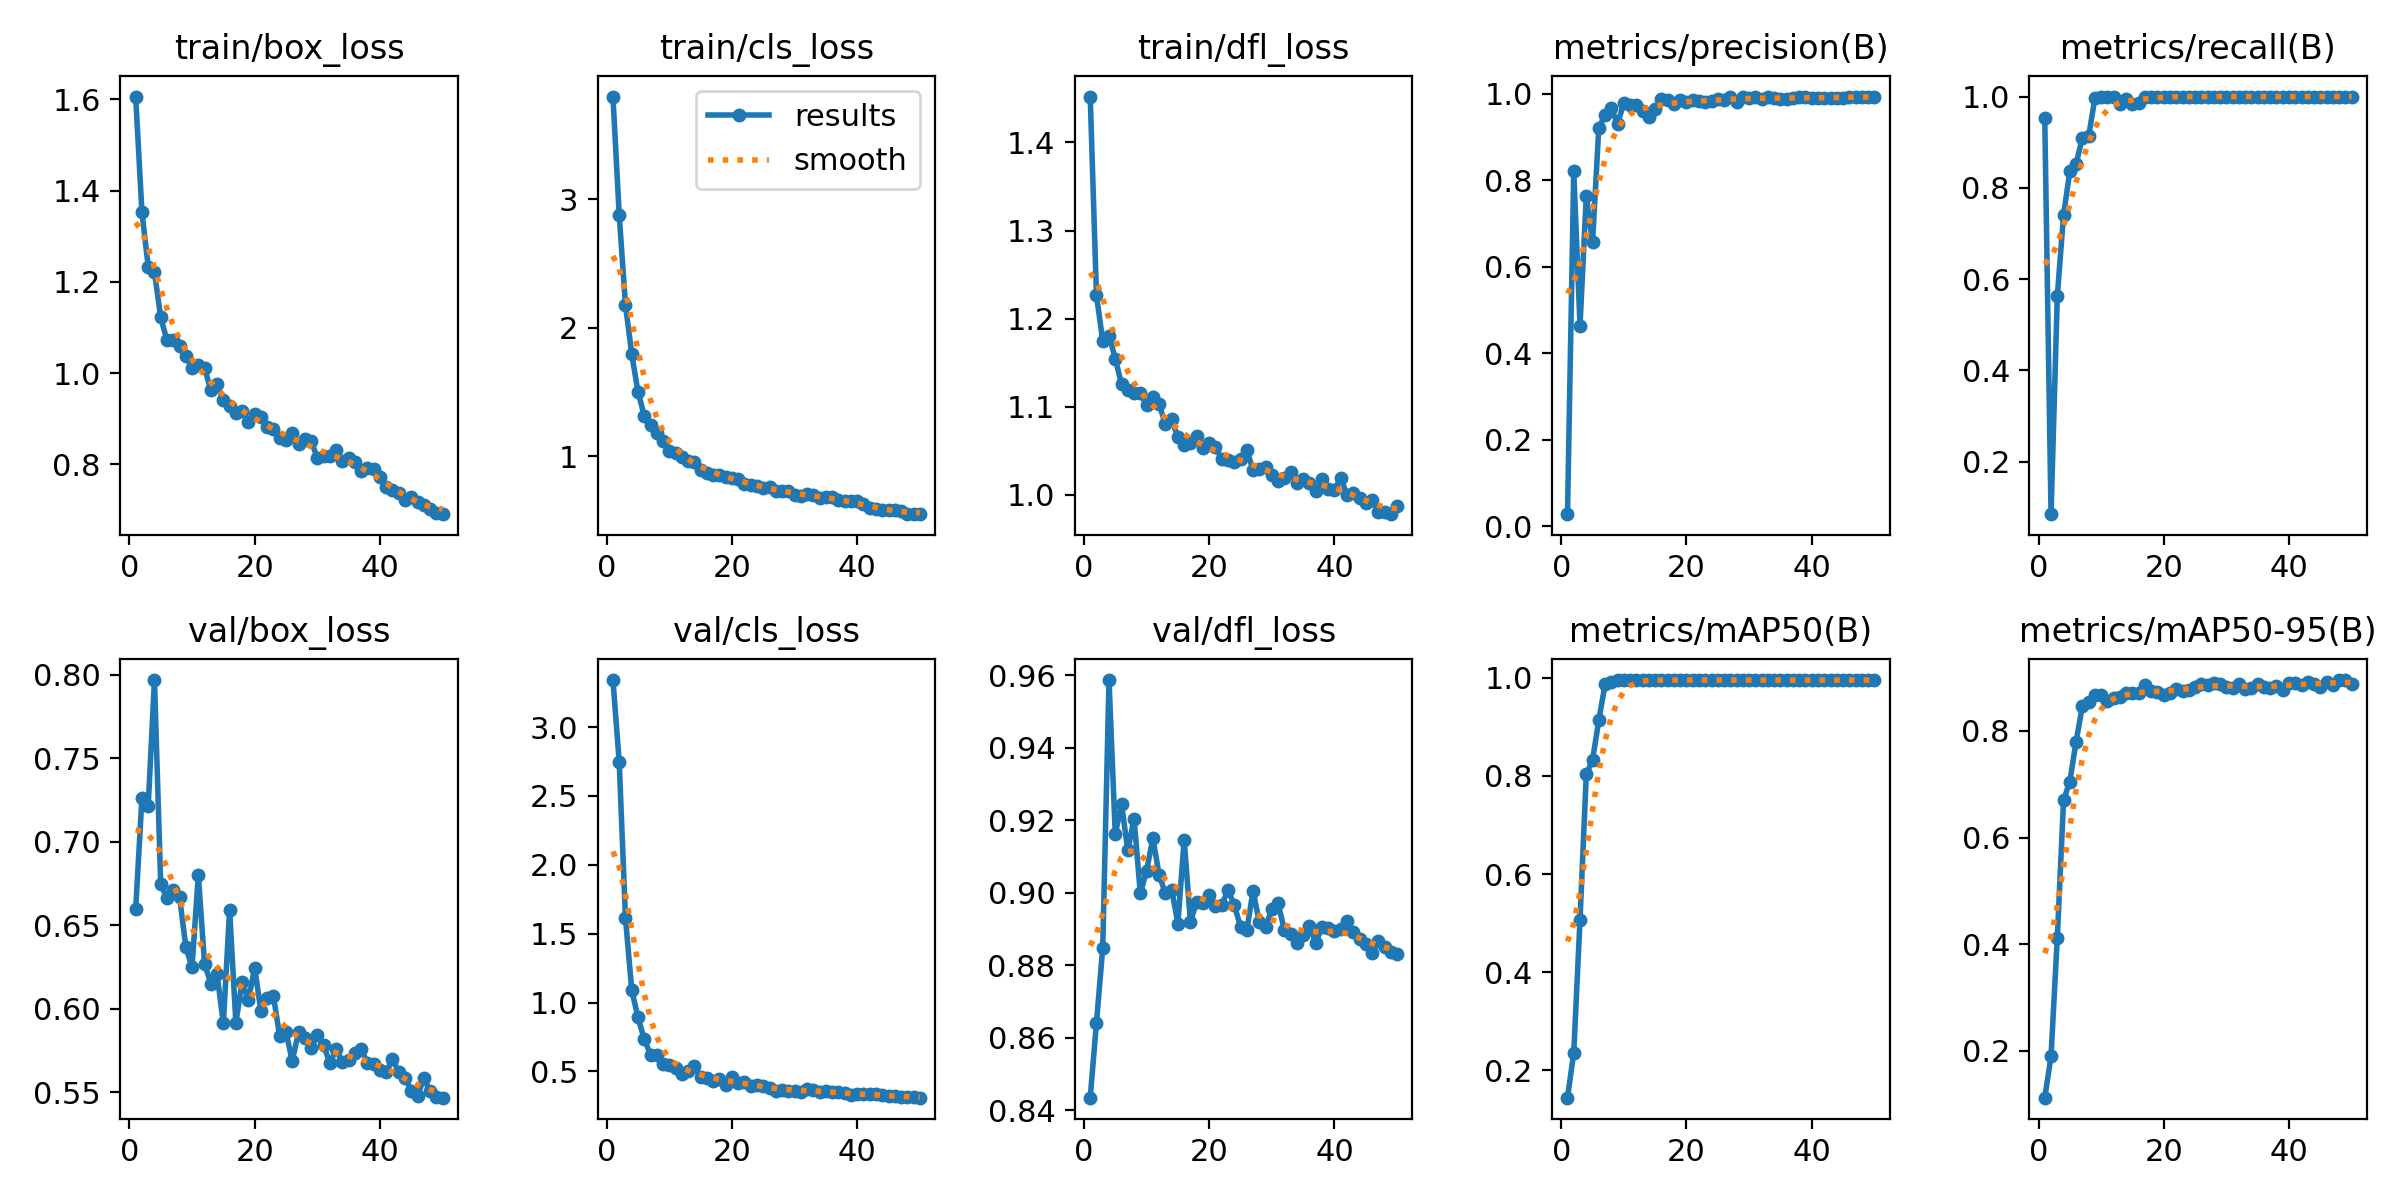

Source data for this figure (header and first rows):
epoch, train/box_loss, train/cls_loss, train/dfl_loss, metrics/precision(B), metrics/recall(B), metrics/mAP50(B), metrics/mAP50-95(B), val/box_loss, val/cls_loss, val/dfl_loss, lr/pg0, lr/pg1, lr/pg2
1, 1.606, 3.799, 1.452, 0.02846, 0.9522, 0.1445, 0.1122, 0.6596, 3.342, 0.8434, 0.0001437, 0.0001437, 0.0001437
2, 1.353, 2.878, 1.226, 0.8203, 0.08523, 0.2361, 0.1898, 0.7263, 2.747, 0.8641, 0.0002879, 0.0002879, 0.0002879
3, 1.234, 2.177, 1.175, 0.464, 0.5622, 0.507, 0.4116, 0.7214, 1.615, 0.8848, 0.0004262, 0.0004262, 0.0004262
4, 1.221, 1.794, 1.181, 0.7627, 0.7409, 0.8027, 0.6697, 0.797, 1.091, 0.9587, 0.0005585, 0.0005585, 0.0005585
5, 1.123, 1.499, 1.155, 0.6568, 0.8361, 0.8323, 0.705, 0.6745, 0.8914, 0.9162, 0.0005755, 0.0005755, 0.0005755
6, 1.072, 1.315, 1.125, 0.9207, 0.852, 0.9132, 0.7797, 0.6664, 0.7336, 0.9245, 0.0005755, 0.0005755, 0.0005755
7, 1.072, 1.24, 1.119, 0.9505, 0.9099, 0.9861, 0.8462, 0.6711, 0.6215, 0.9116, 0.0005631, 0.0005631, 0.0005631
8, 1.06, 1.178, 1.116, 0.9656, 0.9126, 0.9908, 0.8551, 0.6672, 0.6172, 0.9205, 0.0005508, 0.0005508, 0.0005508
9, 1.038, 1.115, 1.116, 0.9303, 0.9959, 0.995, 0.8681, 0.6372, 0.5564, 0.8998, 0.0005384, 0.0005384, 0.0005384
10, 1.011, 1.039, 1.101, 0.9785, 0.9987, 0.995, 0.8671, 0.6247, 0.5455, 0.9061, 0.000526, 0.000526, 0.000526
11, 1.018, 1.025, 1.111, 0.9739, 1, 0.995, 0.8567, 0.6801, 0.5227, 0.915, 0.0005136, 0.0005136, 0.0005136
12, 1.012, 0.9949, 1.103, 0.9725, 1, 0.995, 0.8621, 0.6269, 0.4819, 0.905, 0.0005012, 0.0005012, 0.0005012
13, 0.9621, 0.961, 1.08, 0.9607, 0.9829, 0.995, 0.8632, 0.615, 0.5033, 0.8998, 0.0004889, 0.0004889, 0.0004889
14, 0.9751, 0.9498, 1.086, 0.9469, 0.9952, 0.995, 0.8702, 0.6205, 0.5374, 0.9009, 0.0004765, 0.0004765, 0.0004765
15, 0.9408, 0.8932, 1.065, 0.9644, 0.984, 0.995, 0.8702, 0.5912, 0.4566, 0.8915, 0.0004641, 0.0004641, 0.0004641
16, 0.928, 0.8701, 1.057, 0.9867, 0.9855, 0.995, 0.8715, 0.6591, 0.4529, 0.9146, 0.0004518, 0.0004518, 0.0004518
17, 0.9131, 0.8539, 1.058, 0.9853, 1, 0.995, 0.8866, 0.5916, 0.4285, 0.8919, 0.0004394, 0.0004394, 0.0004394
18, 0.9174, 0.8486, 1.066, 0.9768, 1, 0.995, 0.875, 0.6162, 0.4425, 0.8975, 0.000427, 0.000427, 0.000427
19, 0.8936, 0.8388, 1.053, 0.9857, 1, 0.995, 0.8724, 0.6049, 0.4036, 0.8971, 0.0004146, 0.0004146, 0.0004146
20, 0.9112, 0.8299, 1.058, 0.9798, 1, 0.995, 0.8677, 0.6246, 0.4598, 0.8994, 0.0004022, 0.0004022, 0.0004022
21, 0.9028, 0.8211, 1.054, 0.9841, 1, 0.995, 0.8711, 0.5986, 0.4122, 0.8962, 0.0003899, 0.0003899, 0.0003899
22, 0.8823, 0.7858, 1.04, 0.9825, 1, 0.995, 0.8792, 0.6065, 0.4215, 0.8967, 0.0003775, 0.0003775, 0.0003775
23, 0.8772, 0.7763, 1.04, 0.9794, 1, 0.995, 0.8745, 0.6075, 0.3944, 0.9007, 0.0003651, 0.0003651, 0.0003651
24, 0.8586, 0.766, 1.037, 0.9829, 1, 0.995, 0.8759, 0.5834, 0.4009, 0.8966, 0.0003527, 0.0003527, 0.0003527
25, 0.8523, 0.7541, 1.04, 0.9872, 1, 0.995, 0.8831, 0.586, 0.3949, 0.8906, 0.0003404, 0.0003404, 0.0003404
26, 0.8693, 0.7559, 1.05, 0.9861, 1, 0.995, 0.8872, 0.5686, 0.3782, 0.8897, 0.000328, 0.000328, 0.000328
27, 0.8442, 0.7268, 1.028, 0.9915, 1, 0.995, 0.8852, 0.586, 0.361, 0.9005, 0.0003156, 0.0003156, 0.0003156
28, 0.8546, 0.7305, 1.029, 0.9811, 1, 0.995, 0.8906, 0.5824, 0.3647, 0.8918, 0.0003033, 0.0003033, 0.0003033
29, 0.851, 0.7252, 1.032, 0.9913, 1, 0.995, 0.888, 0.5763, 0.3609, 0.8904, 0.0002909, 0.0002909, 0.0002909
30, 0.815, 0.6989, 1.022, 0.9901, 1, 0.995, 0.8815, 0.5842, 0.3611, 0.8956, 0.0002785, 0.0002785, 0.0002785
31, 0.8181, 0.6884, 1.016, 0.9923, 1, 0.995, 0.8808, 0.5783, 0.3524, 0.8971, 0.0002661, 0.0002661, 0.0002661
32, 0.8174, 0.705, 1.019, 0.9878, 1, 0.995, 0.8879, 0.5674, 0.3754, 0.8896, 0.0002538, 0.0002538, 0.0002538
33, 0.8317, 0.6987, 1.026, 0.991, 1, 0.995, 0.8786, 0.5757, 0.3649, 0.8887, 0.0002414, 0.0002414, 0.0002414
34, 0.8075, 0.6694, 1.013, 0.9899, 1, 0.995, 0.8806, 0.5679, 0.3537, 0.8861, 0.000229, 0.000229, 0.000229
35, 0.8139, 0.6804, 1.018, 0.9871, 1, 0.995, 0.8888, 0.5694, 0.3577, 0.8885, 0.0002166, 0.0002166, 0.0002166
36, 0.8052, 0.6818, 1.014, 0.9871, 1, 0.995, 0.8832, 0.5734, 0.3471, 0.8907, 0.0002043, 0.0002043, 0.0002043
37, 0.7855, 0.6583, 1.005, 0.9903, 1, 0.995, 0.8805, 0.5759, 0.3478, 0.8862, 0.0001919, 0.0001919, 0.0001919
38, 0.7912, 0.6526, 1.017, 0.9911, 1, 0.995, 0.8838, 0.5675, 0.342, 0.8904, 0.0001795, 0.0001795, 0.0001795
39, 0.7909, 0.6463, 1.007, 0.9921, 1, 0.995, 0.8764, 0.5668, 0.3263, 0.8903, 0.0001671, 0.0001671, 0.0001671
40, 0.7718, 0.6482, 1.006, 0.9902, 1, 0.995, 0.8899, 0.5635, 0.3326, 0.8895, 0.0001547, 0.0001547, 0.0001547
41, 0.7509, 0.6246, 1.019, 0.9899, 1, 0.995, 0.8903, 0.5621, 0.336, 0.8899, 0.0001424, 0.0001424, 0.0001424
42, 0.743, 0.5974, 1, 0.99, 1, 0.995, 0.8863, 0.5698, 0.3383, 0.8923, 0.00013, 0.00013, 0.00013
43, 0.7366, 0.5907, 1.002, 0.9901, 1, 0.995, 0.8922, 0.562, 0.3362, 0.8891, 0.0001176, 0.0001176, 0.0001176
44, 0.7209, 0.5785, 0.9962, 0.9903, 1, 0.995, 0.8881, 0.5587, 0.3272, 0.8872, 0.0001052, 0.0001052, 0.0001052
45, 0.7286, 0.58, 0.9902, 0.9897, 1, 0.995, 0.8826, 0.5508, 0.3221, 0.8857, 9.2875e-05, 9.2875e-05, 9.2875e-05
46, 0.7177, 0.5785, 0.9943, 0.9922, 1, 0.995, 0.8924, 0.5476, 0.3178, 0.8832, 8.05e-05, 8.05e-05, 8.05e-05
47, 0.7103, 0.5738, 0.9801, 0.9931, 1, 0.995, 0.8867, 0.5583, 0.3149, 0.8866, 6.8125e-05, 6.8125e-05, 6.8125e-05
48, 0.7018, 0.5487, 0.9805, 0.9925, 1, 0.995, 0.8953, 0.5508, 0.3147, 0.885, 5.575e-05, 5.575e-05, 5.575e-05
49, 0.6937, 0.5474, 0.978, 0.992, 1, 0.995, 0.8948, 0.5473, 0.311, 0.8837, 4.3375e-05, 4.3375e-05, 4.3375e-05
50, 0.6908, 0.5474, 0.9876, 0.9924, 1, 0.995, 0.8881, 0.5467, 0.3091, 0.883, 3.1e-05, 3.1e-05, 3.1e-05
